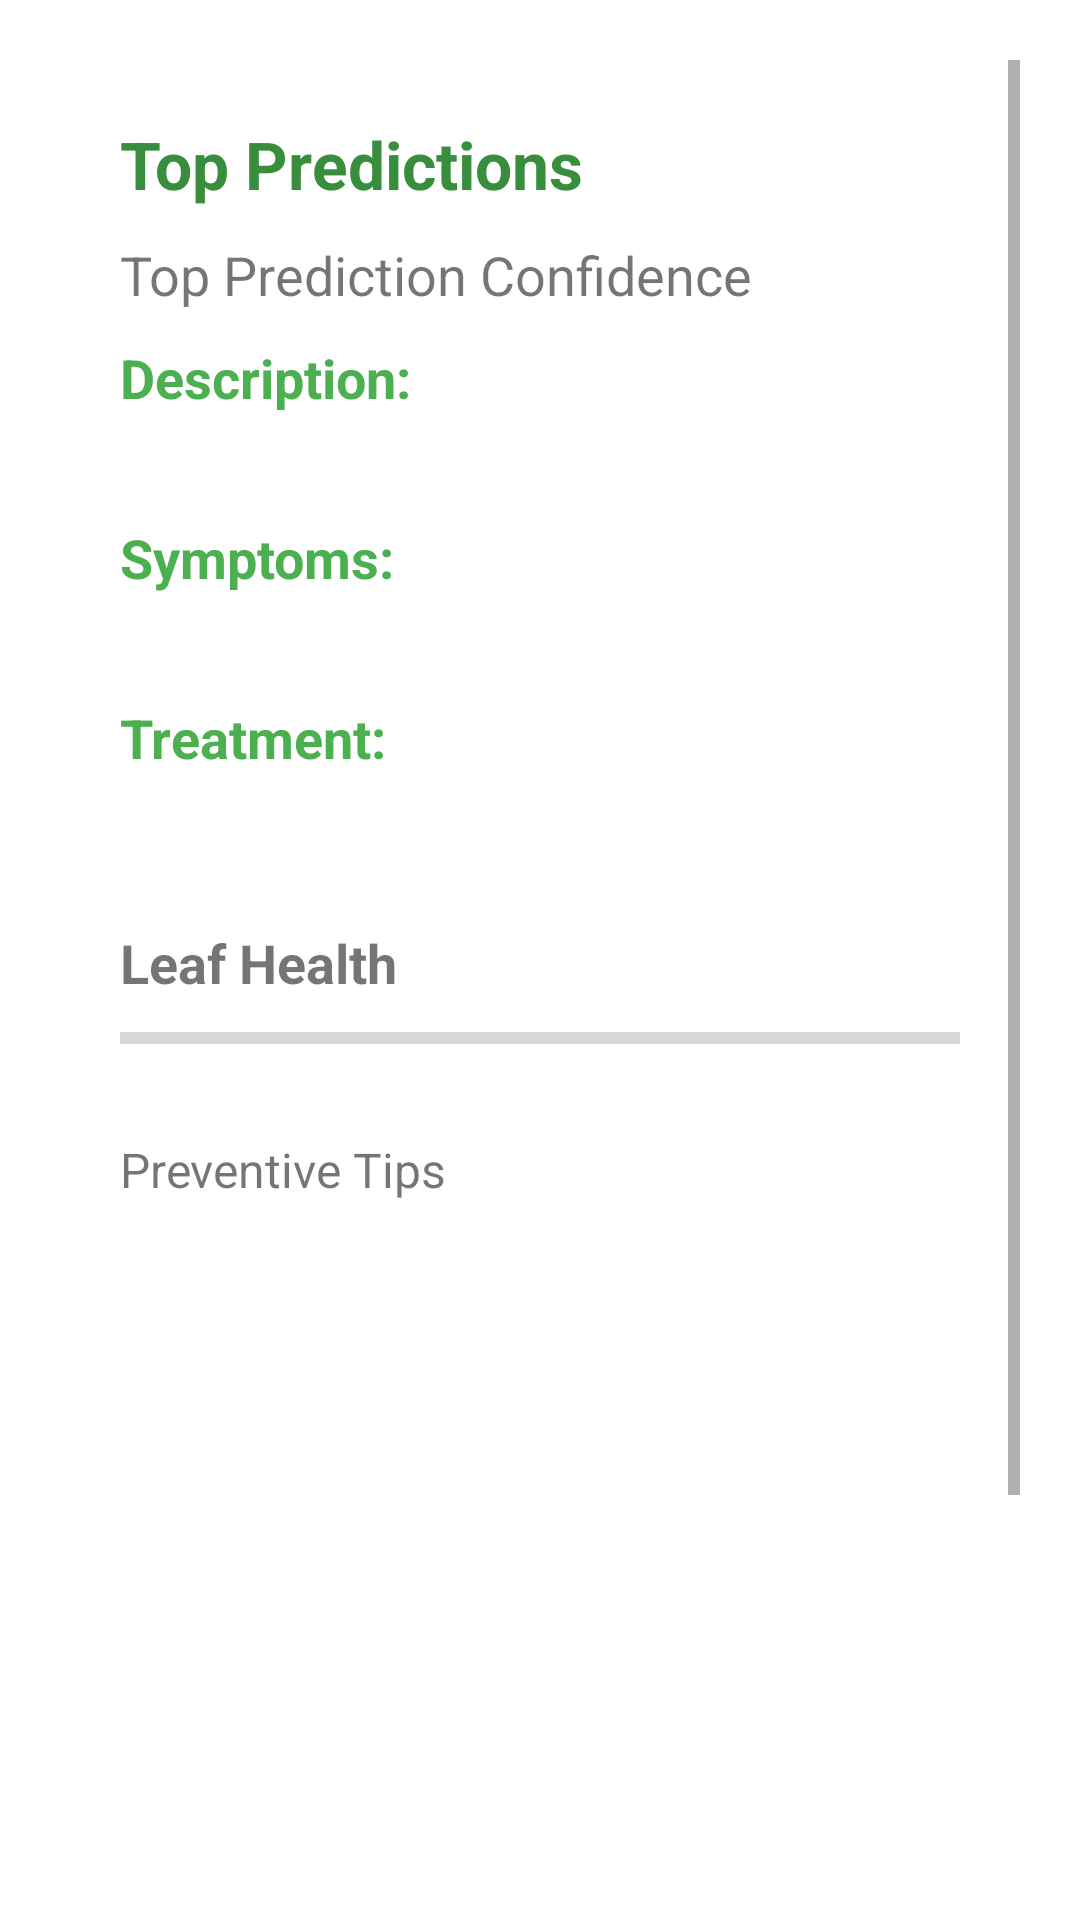

This screen was rendered from an Android layout file. Write that file and the resources it references.
<!-- AndroidManifest.xml: application theme Theme.LeafSmart -->
<!-- res/layout/activity_result.xml -->
<?xml version="1.0" encoding="utf-8"?>
<ScrollView xmlns:android="http://schemas.android.com/apk/res/android"
    android:layout_width="match_parent"
    android:layout_height="match_parent"
    android:background="#FFFFFF"
    android:padding="20dp">

    <LinearLayout
        android:orientation="vertical"
        android:padding="20dp"
        android:layout_width="match_parent"
        android:layout_height="wrap_content">

        <TextView
            android:id="@+id/textDiseaseName"
            android:text="Top Predictions"
            android:textSize="22sp"
            android:textStyle="bold"
            android:textColor="@color/colorPrimaryDark"
            android:layout_marginBottom="10dp"
            android:layout_width="match_parent"
            android:layout_height="wrap_content" />

        <TextView
            android:id="@+id/textConfidence"
            android:text="Top Prediction Confidence"
            android:textSize="18sp"
            android:layout_marginBottom="10dp"
            android:layout_width="match_parent"
            android:layout_height="wrap_content" />

        <TextView
            android:text="Description:"
            android:textStyle="bold"
            android:textSize="18sp"
            android:textColor="@color/colorPrimary"
            android:layout_marginBottom="4dp"
            android:layout_width="match_parent"
            android:layout_height="wrap_content" />

        <TextView
            android:id="@+id/textDescription"
            android:textSize="16sp"
            android:layout_marginBottom="10dp"
            android:layout_width="match_parent"
            android:layout_height="wrap_content" />

        <TextView
            android:text="Symptoms:"
            android:textStyle="bold"
            android:textSize="18sp"
            android:textColor="@color/colorPrimary"
            android:layout_marginBottom="4dp"
            android:layout_width="match_parent"
            android:layout_height="wrap_content" />

        <TextView
            android:id="@+id/textSymptoms"
            android:textSize="16sp"
            android:layout_marginBottom="10dp"
            android:layout_width="match_parent"
            android:layout_height="wrap_content" />

        <TextView
            android:text="Treatment:"
            android:textStyle="bold"
            android:textSize="18sp"
            android:textColor="@color/colorPrimary"
            android:layout_marginBottom="4dp"
            android:layout_width="match_parent"
            android:layout_height="wrap_content" />

        <TextView
            android:id="@+id/textTreatment"
            android:textSize="16sp"
            android:layout_marginBottom="10dp"
            android:layout_width="match_parent"
            android:layout_height="wrap_content" />

        <TextView
            android:id="@+id/textHealthScore"
            android:layout_width="match_parent"
            android:layout_height="wrap_content"
            android:text="Leaf Health"
            android:textSize="18sp"
            android:textStyle="bold"
            android:layout_marginTop="15dp"
            android:layout_marginBottom="5dp" />

        <ProgressBar
            android:id="@+id/progressHealthScore"
            style="?android:attr/progressBarStyleHorizontal"
            android:layout_width="match_parent"
            android:layout_height="wrap_content"
            android:max="100"
            android:progress="0"
            android:layout_marginBottom="15dp" />

        <TextView
            android:id="@+id/textPreventiveTips"
            android:layout_width="match_parent"
            android:layout_height="wrap_content"
            android:text="Preventive Tips"
            android:textSize="16sp"
            android:layout_marginTop="10dp"
            android:layout_marginBottom="20dp" />

        <ImageView
            android:id="@+id/imageLeaf"
            android:layout_width="match_parent"
            android:layout_height="250dp"
            android:layout_margin="16dp"
            android:scaleType="fitCenter" />

        <Button
            android:id="@+id/btnViewHistory"
            android:layout_width="match_parent"
            android:layout_height="wrap_content"
            android:text="View Prediction History"
            android:layout_marginTop="16dp"
            android:layout_marginBottom="16dp"/>

    </LinearLayout>
</ScrollView>
<!-- resources referenced by this layout -->
<resources>
  <color name="colorPrimary">#4CAF50</color>
  <color name="colorPrimaryDark">#388E3C</color>
  <style name="Theme.LeafSmart" parent="Theme.MaterialComponents.Light.NoActionBar">
          <item name="colorPrimary">@color/colorPrimary</item>
          <item name="colorPrimaryDark">@color/colorPrimaryDark</item>
          <item name="colorAccent">@color/colorAccent</item>
          <item name="android:statusBarColor">@color/colorPrimaryDark</item>
          <item name="android:windowBackground">@color/white</item>
      </style>
  <color name="colorAccent">#FF5722</color>
  <color name="white">#FFFFFFFF</color>
</resources>
